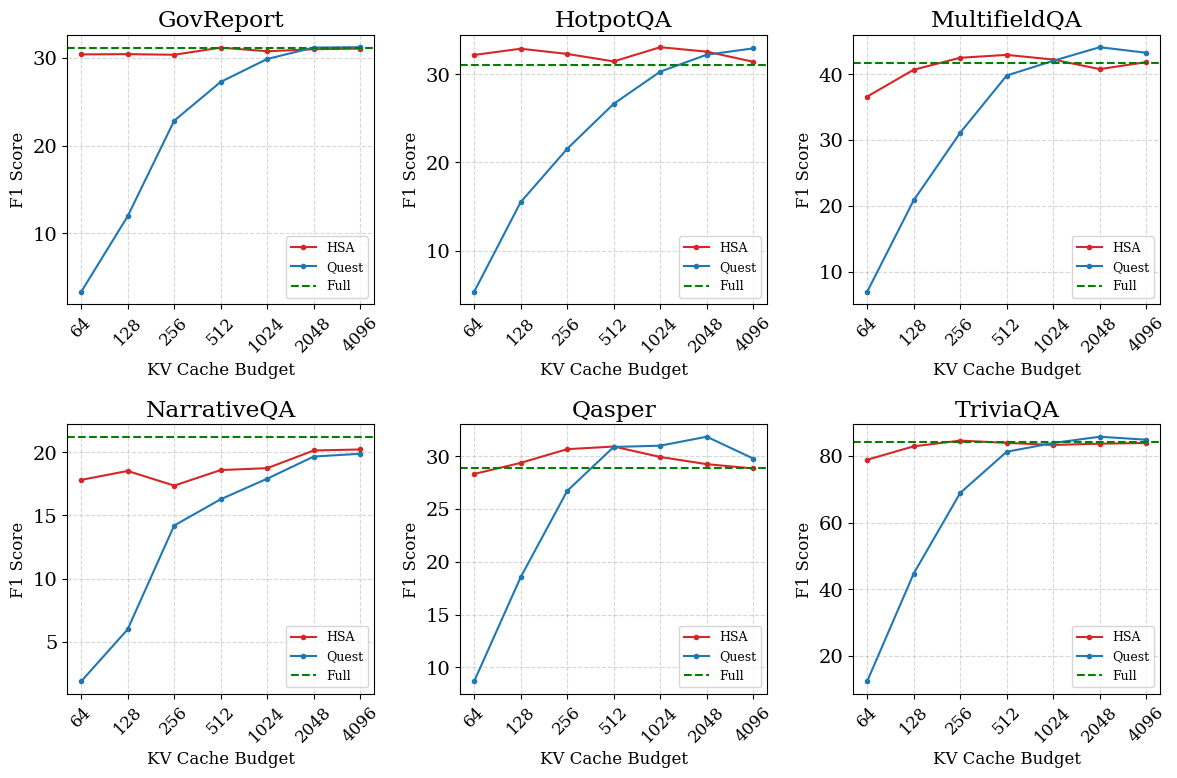

This chart was generated by the following Python code: (Note: this script raises an exception after producing the figure.)
import matplotlib.pyplot as plt

# Matplotlib 全局风格设置（适合论文）
plt.rcParams.update({
    "font.size": 14,
    "font.family": "serif",   # 论文常用字体
    "figure.dpi": 300
})

# 模拟数据
x = [64, 128, 256, 512, 1024, 2048, 4096]
methods = ["HSA", "Quest"]
datasets = ["Qasper", "HotpotQA", "GovReport", "TriviaQA", "NarrativeQA", "MultifieldQA"]

data = {
    "GovReport": {
        "HSA": [30.41, 30.44, 30.37, 31.18, 30.77, 31, 31.07],
        "Quest": [3.3, 11.93, 22.84, 27.27, 29.89, 31.19, 31.23],
    },
    "HotpotQA": {
        "HSA": [32.18, 32.89, 32.3, 31.45, 33.06, 32.56, 31.41],
        "Quest": [5.31, 15.49, 21.54, 26.64, 30.29, 32.21, 32.93],
    },
    "MultifieldQA": {
        "HSA": [36.6, 40.67, 42.49, 42.93, 42.22, 40.77, 41.83],
        "Quest": [6.99, 20.87, 31.12, 39.8, 42.03, 44.09, 43.25],
    },
    "NarrativeQA": {
        "HSA": [17.81, 18.52, 17.36, 18.59, 18.74, 20.14, 20.22],
        "Quest": [1.86, 5.98, 14.2, 16.28, 17.91, 19.66, 19.88],
    },
    "Qasper": {
        "HSA": [28.33, 29.38, 30.68, 30.93, 29.94, 29.26, 28.85],
        "Quest": [8.67, 18.54, 26.72, 30.89, 31.01, 31.86, 29.79],
    },
    "TriviaQA": {
        "HSA": [78.91, 82.95, 84.67, 83.99, 83.36, 83.75, 83.95],
        "Quest": [12.29, 44.68, 68.92, 81.32, 83.95, 85.84, 84.94],
    },
}


# Full baseline
full_line = {
    "Qasper": 28.89, "HotpotQA": 31.07, "GovReport": 31.12,
    "TriviaQA": 84.25, "NarrativeQA": 21.23, "MultifieldQA": 41.64
}

# 颜色和样式
colors = {
    "HSA": "#d62728",
    "Quest": "#1f77b4",
}

# 画 2x3 子图
fig, axes = plt.subplots(2, 3, figsize=(12, 8), sharex=False, sharey=False)
axes = axes.flatten()

for i, (dataset, results) in enumerate(data.items()):
    ax = axes[i]

    for method, values in results.items():
        ax.plot(x[:len(values)], values, marker=".", label=method, color=colors[method])

    # baseline
    ax.axhline(full_line[dataset], ls="--", color="green", label="Full")

    # 设置标题
    ax.set_title(dataset)
    ax.set_ylabel("F1 Score", fontsize=12)
    ax.set_xlabel("KV Cache Budget", fontsize=12)

    # 只显示逆时针旋转 45° 的 X 轴刻度
    ax.set_xscale("log", base=2)
    ax.set_xticks(x[:len(values)])
    ax.set_xticklabels(x[:len(values)], rotation=45, ha="center", fontsize=12)

    # 右边框和上边框保留实线
    for spine in ax.spines.values():
        spine.set_visible(True)

    # 网格
    ax.grid(True, linestyle="--", alpha=0.5)

    # 每个子图单独 legend
    ax.legend(fontsize=9, loc="best", frameon=True)

# # 图例只放一个
# handles, labels = axes[0].get_legend_handles_labels()
# fig.legend(handles, labels, loc="lower center", ncol=2, frameon=False)

plt.tight_layout(rect=[0, 0, 1, 1])  # 给 legend 腾空间
plt.savefig("/data0/ysy/HSA/results/longbench.png")
plt.savefig("/data0/ysy/HSA/results/longbench.pdf")
